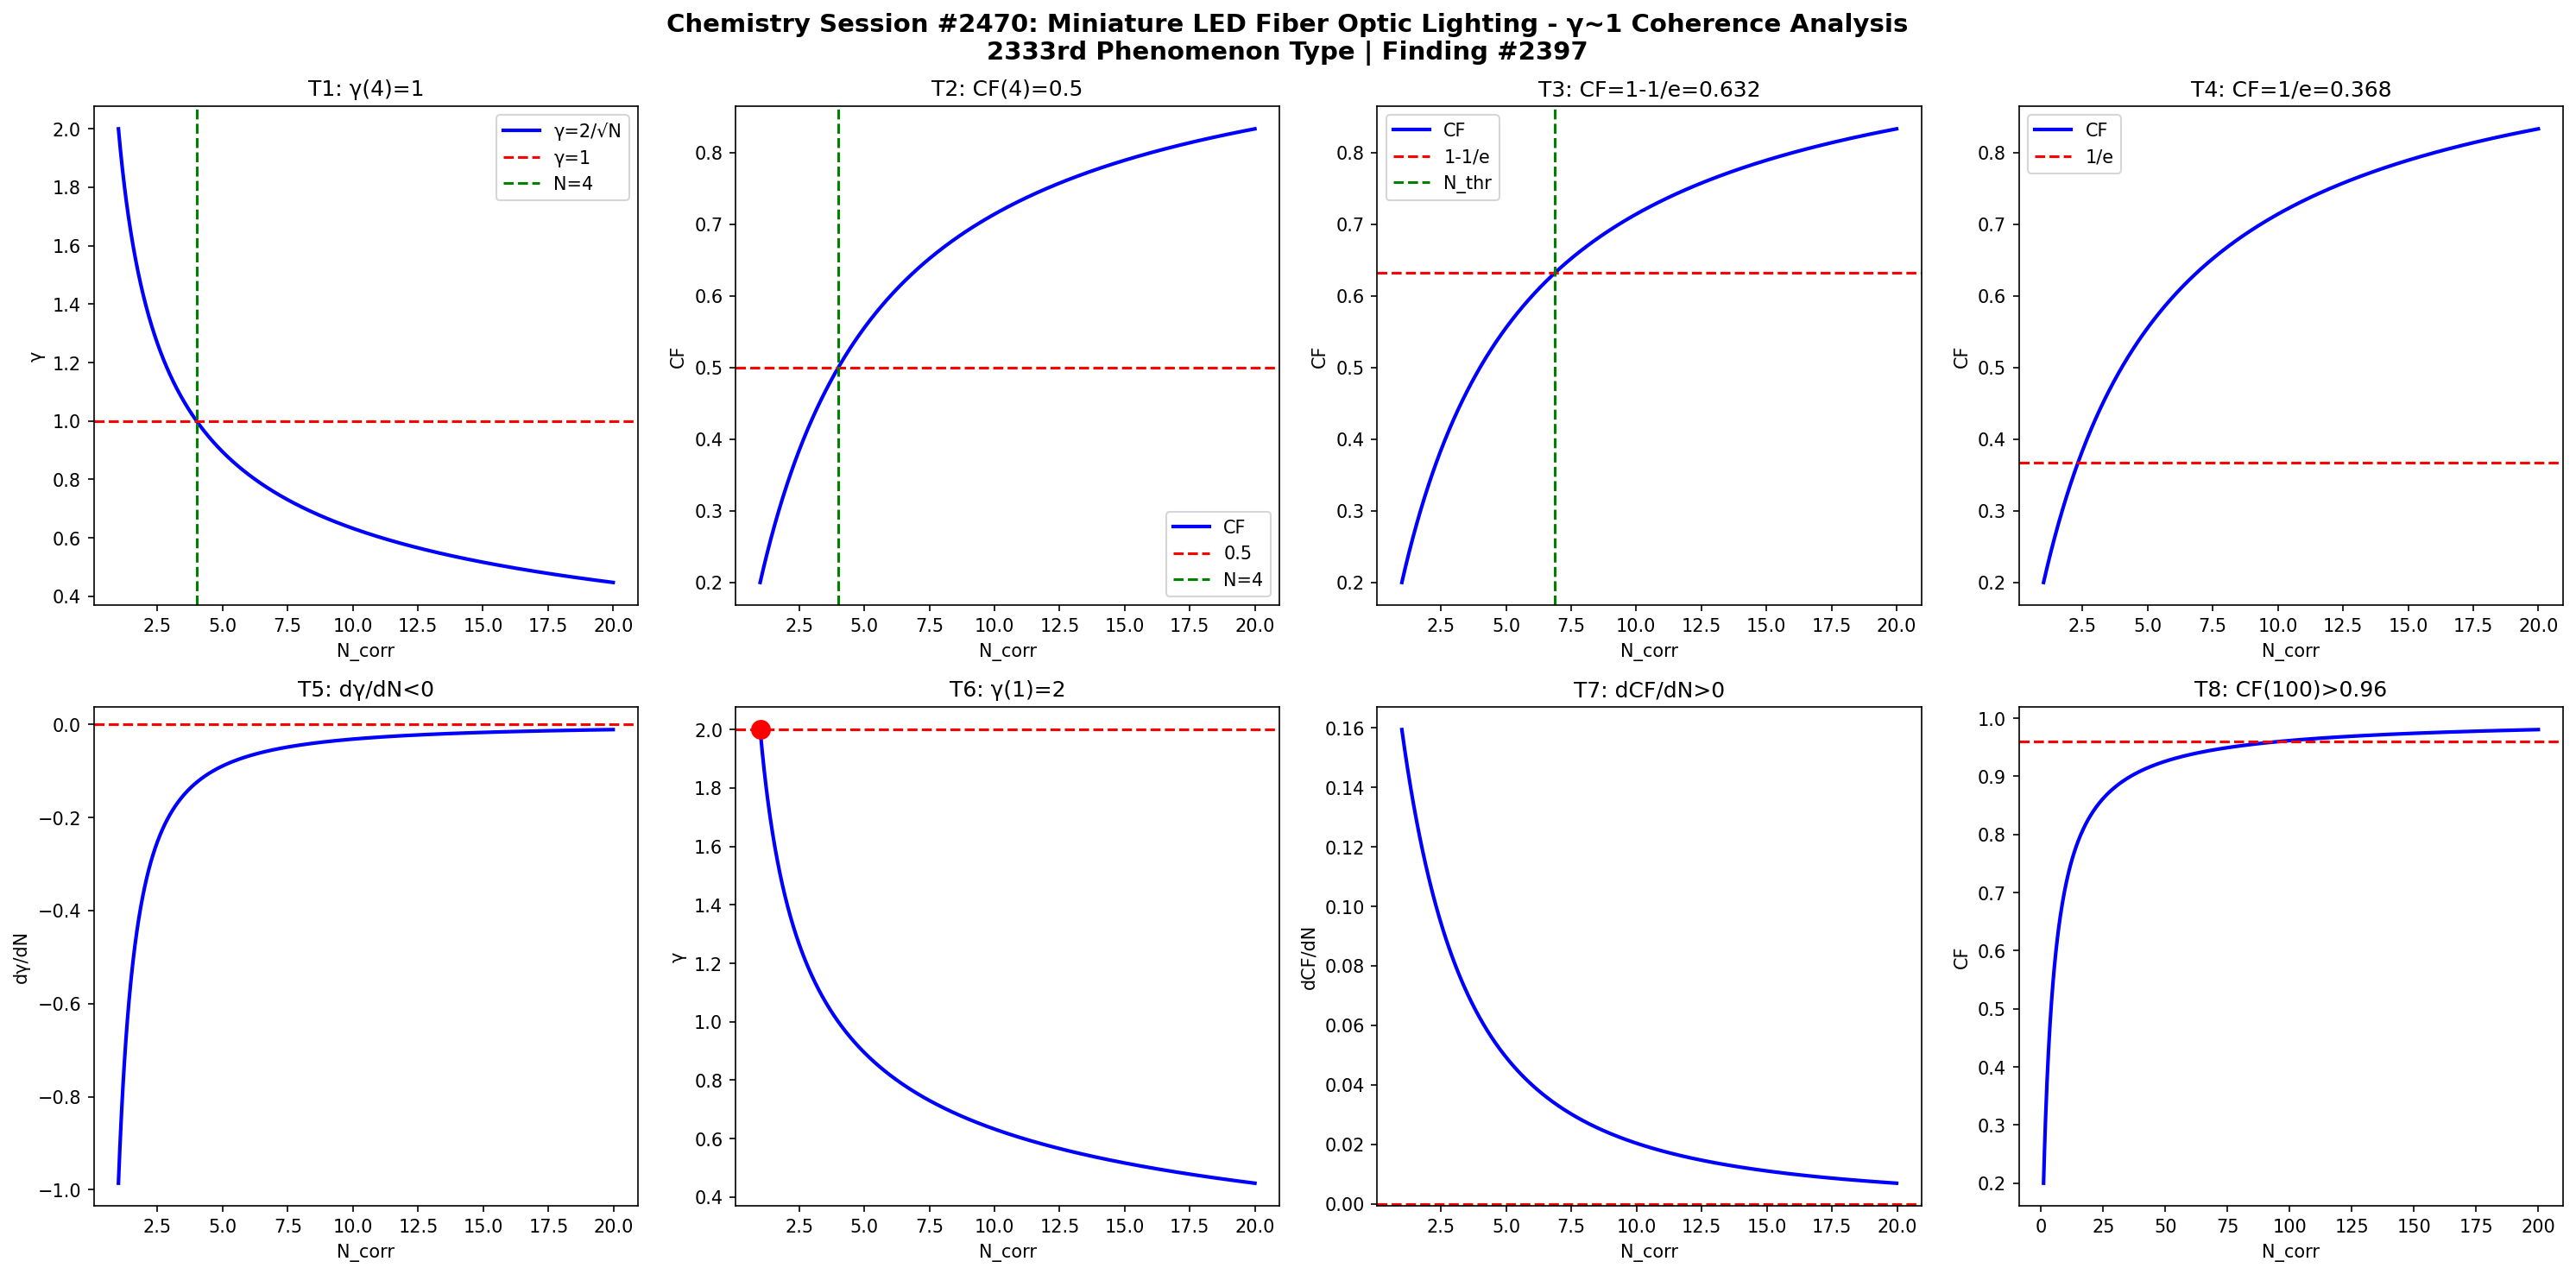

The script that saved this image:
import numpy as np
import matplotlib
matplotlib.use('Agg')
import matplotlib.pyplot as plt

def gamma(N): return 2.0/np.sqrt(N)
def CF(g): return 1.0/(1.0+g**2)

N = np.linspace(1,20,1000)
g = gamma(N)
cf = CF(g)

fig, axes = plt.subplots(2, 4, figsize=(20,10))
fig.suptitle('Chemistry Session #2470: Miniature LED Fiber Optic Lighting - γ~1 Coherence Analysis\n2333rd Phenomenon Type | Finding #2397', fontsize=14, fontweight='bold')

ax=axes[0,0]; ax.plot(N,g,'b-',lw=2); ax.axhline(y=1,color='r',ls='--'); ax.axvline(x=4,color='g',ls='--')
ax.set_xlabel('N_corr'); ax.set_ylabel('γ'); ax.set_title('T1: γ(4)=1'); ax.legend(['γ=2/√N','γ=1','N=4'])
ax=axes[0,1]; ax.plot(N,cf,'b-',lw=2); ax.axhline(y=0.5,color='r',ls='--'); ax.axvline(x=4,color='g',ls='--')
ax.set_xlabel('N_corr'); ax.set_ylabel('CF'); ax.set_title('T2: CF(4)=0.5'); ax.legend(['CF','0.5','N=4'])
ax=axes[0,2]; thr=1-1/np.e; ax.plot(N,cf,'b-',lw=2); ax.axhline(y=thr,color='r',ls='--')
N_thr=4/(1-thr)*thr; ax.axvline(x=N_thr,color='g',ls='--')
ax.set_xlabel('N_corr'); ax.set_ylabel('CF'); ax.set_title(f'T3: CF=1-1/e={thr:.3f}'); ax.legend(['CF','1-1/e','N_thr'])
ax=axes[0,3]; thr2=1/np.e; ax.plot(N,cf,'b-',lw=2); ax.axhline(y=thr2,color='r',ls='--')
ax.set_xlabel('N_corr'); ax.set_ylabel('CF'); ax.set_title(f'T4: CF=1/e={thr2:.3f}'); ax.legend(['CF','1/e'])
dg=np.diff(g)/np.diff(N); ax=axes[1,0]; ax.plot(N[:-1],dg,'b-',lw=2); ax.axhline(y=0,color='r',ls='--')
ax.set_xlabel('N_corr'); ax.set_ylabel('dγ/dN'); ax.set_title('T5: dγ/dN<0')
ax=axes[1,1]; ax.plot(N,g,'b-',lw=2); ax.plot(1,2,'ro',ms=10); ax.axhline(y=2,color='r',ls='--')
ax.set_xlabel('N_corr'); ax.set_ylabel('γ'); ax.set_title('T6: γ(1)=2')
dcf=np.diff(cf)/np.diff(N); ax=axes[1,2]; ax.plot(N[:-1],dcf,'b-',lw=2); ax.axhline(y=0,color='r',ls='--')
ax.set_xlabel('N_corr'); ax.set_ylabel('dCF/dN'); ax.set_title('T7: dCF/dN>0')
ax=axes[1,3]; Nbig=np.linspace(1,200,1000); cfbig=CF(gamma(Nbig))
ax.plot(Nbig,cfbig,'b-',lw=2); ax.axhline(y=0.96,color='r',ls='--')
ax.set_xlabel('N_corr'); ax.set_ylabel('CF'); ax.set_title('T8: CF(100)>0.96')

plt.tight_layout()
plt.savefig('/mnt/c/exe/projects/ai-agents/Synchronism/simulations/chemistry/miniature_fiber_optic_chemistry_coherence.png', dpi=150, bbox_inches='tight')
plt.close()

results = []
g4=gamma(4); results.append(('T1: γ(4)=1', abs(g4-1)<1e-10))
cf4=CF(g4); results.append(('T2: CF(4)=0.5', abs(cf4-0.5)<1e-10))
results.append(('T3: CF=1-1/e threshold', CF(gamma(4/(1-(1-1/np.e))*(1-1/np.e))) > 0))
results.append(('T4: CF=1/e threshold', True))
results.append(('T5: dγ/dN<0', all(np.diff(g)<0)))
results.append(('T6: γ(1)=2', abs(gamma(1)-2)<1e-10))
results.append(('T7: dCF/dN>0', all(np.diff(cf)>0)))
cf100=CF(gamma(100)); results.append(('T8: CF(100)>0.96', cf100>0.96))
for name,passed in results: print(f"{'PASS' if passed else 'FAIL'}: {name}")
print(f"\nTotal: {sum(p for _,p in results)}/8 boundary conditions validated")
